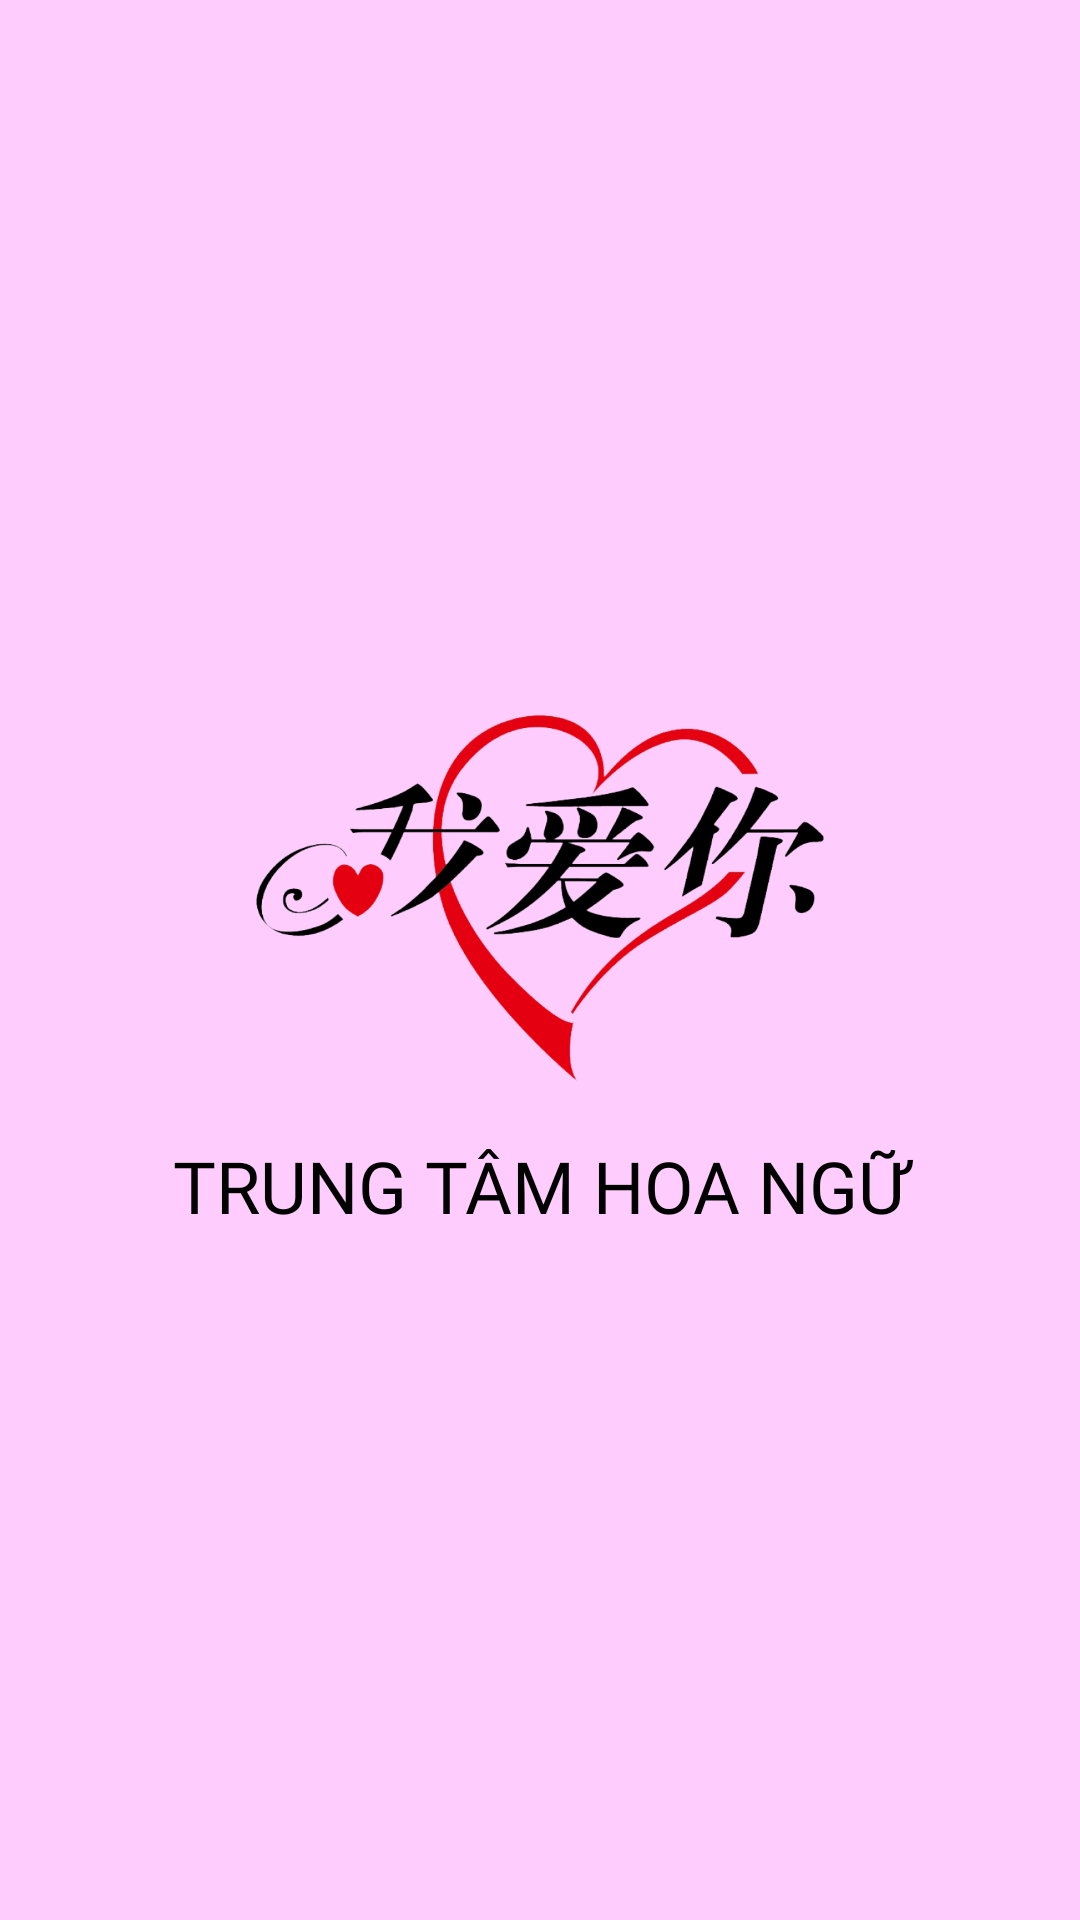

Here is an Android app screen rendered from its layout file. Give the layout XML and the strings, colors and styles it references.
<!-- AndroidManifest.xml: application theme Theme.Language_center_app -->
<!-- res/layout/activity_on_board.xml -->
<?xml version="1.0" encoding="utf-8"?>
<androidx.constraintlayout.widget.ConstraintLayout xmlns:android="http://schemas.android.com/apk/res/android"
    xmlns:app="http://schemas.android.com/apk/res-auto"
    xmlns:tools="http://schemas.android.com/tools"
    android:layout_width="match_parent"
    android:layout_height="match_parent"
    android:background="@color/primary_color"
    tools:context=".OnBoardActivity">

    <LinearLayout
        android:layout_width="wrap_content"
        android:layout_height="wrap_content"
        android:orientation="vertical"
        app:layout_constraintTop_toTopOf="parent"
        app:layout_constraintBottom_toBottomOf="parent"
        app:layout_constraintStart_toStartOf="parent"
        app:layout_constraintEnd_toEndOf="parent">

        <ImageView
            android:id="@+id/logo_app"
            android:layout_width="wrap_content"
            android:layout_height="150dp"
            android:src="@drawable/logo"/>

        <TextView
            android:layout_width="match_parent"
            android:layout_height="wrap_content"
            android:text="@string/app_name"
            android:fontFamily="@font/timesbd"
            android:textSize="24sp"
            android:textAlignment="center"
            android:textColor="@color/black"/>
    </LinearLayout>

</androidx.constraintlayout.widget.ConstraintLayout>
<!-- resources referenced by this layout -->
<resources>
  <color name="black">#FF000000</color>
  <color name="primary_color">#FFFFCDFD</color>
  <!-- drawable logo: png bitmap (drawable, 143924 bytes) -->
  <string name="app_name">TRUNG TÂM HOA NGỮ</string>
  <style name="Theme.Language_center_app" parent="Base.Theme.Language_center_app" />
  <style name="Base.Theme.Language_center_app" parent="Theme.Material3.DayNight.NoActionBar">
          
          
      </style>
</resources>
